pico-8 play session: no input (idle), after a click and taps of 🅾, ❎, 🅾+❎, 🅾 in the second before t = 0

[t = 1 s] idle ~1s (no d-pad/buttons)
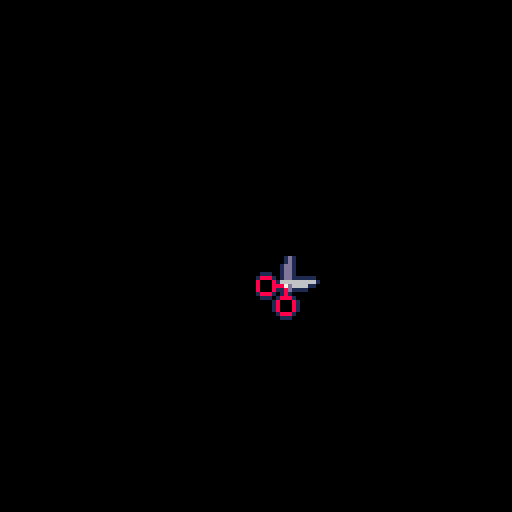

pico-8 cartridge
version 41
__lua__
function _init()
 sp=1
 arr={1,3,5}
end

function _draw()
 cls()
 spr(arr[flr(sp)],64,64,2,2)
end

function _update()
 if sp<3.9 then
  sp+=.1
 else
  sp=1
 end
end
__gfx__
000000000000000000000000000177777666561000000001d1000000000000000000000000000000000000000000000000000000000000000000000000000000
0000000000000000000000000017777766656d1000000001d1000000000000000000000000000000000000000000000000000000000000000000000000000000
007007000000000111100000017777776665dd100000001dd1000000000000000000000000000000000000000000000000000000000000000000000000000000
000770000000001dddd10000017111111165d1000000001dd1000000000000000000000000000000000000000000000000000000000000000000000000000000
00077000000111d6666d1000017777776665d1000111001dd1000000000000000000000000000000000000000000000000000000000000000000000000000000
00700700001ddd766666d10001711117666610001888101dd1111110000000000000000000000000000000000000000000000000000000000000000000000000
0000000000155d766666651001777777666610008000816666666661000000000000000000000000000000000000000000000000000000000000000000000000
0000000000155dd766666510017111111166100080008887d6666110000000000000000000000000000000000000000000000000000000000000000000000000
00000000000156ddd666d510017777777666100080008118d1111000000000000000000000000000000000000000000000000000000000000000000000000000
00000000001766666ddd551001711111666610001888101810000000000000000000000000000000000000000000000000000000000000000000000000000000
000000000016776666d6510001777777666610000111018881000000000000000000000000000000000000000000000000000000000000000000000000000000
00000000001ddd666666100001711111116610000000180008100000000000000000000000000000000000000000000000000000000000000000000000000000
00000000001dddd666ddd10016655555776610000000180008100000000000000000000000000000000000000000000000000000000000000000000000000000
000000000001ddddddddd10016666666576610000000180008100000000000000000000000000000000000000000000000000000000000000000000000000000
0000000000001dddd111100016666666577100000000018881000000000000000000000000000000000000000000000000000000000000000000000000000000
00000000000001111000000001666666657100000000001110000000000000000000000000000000000000000000000000000000000000000000000000000000
